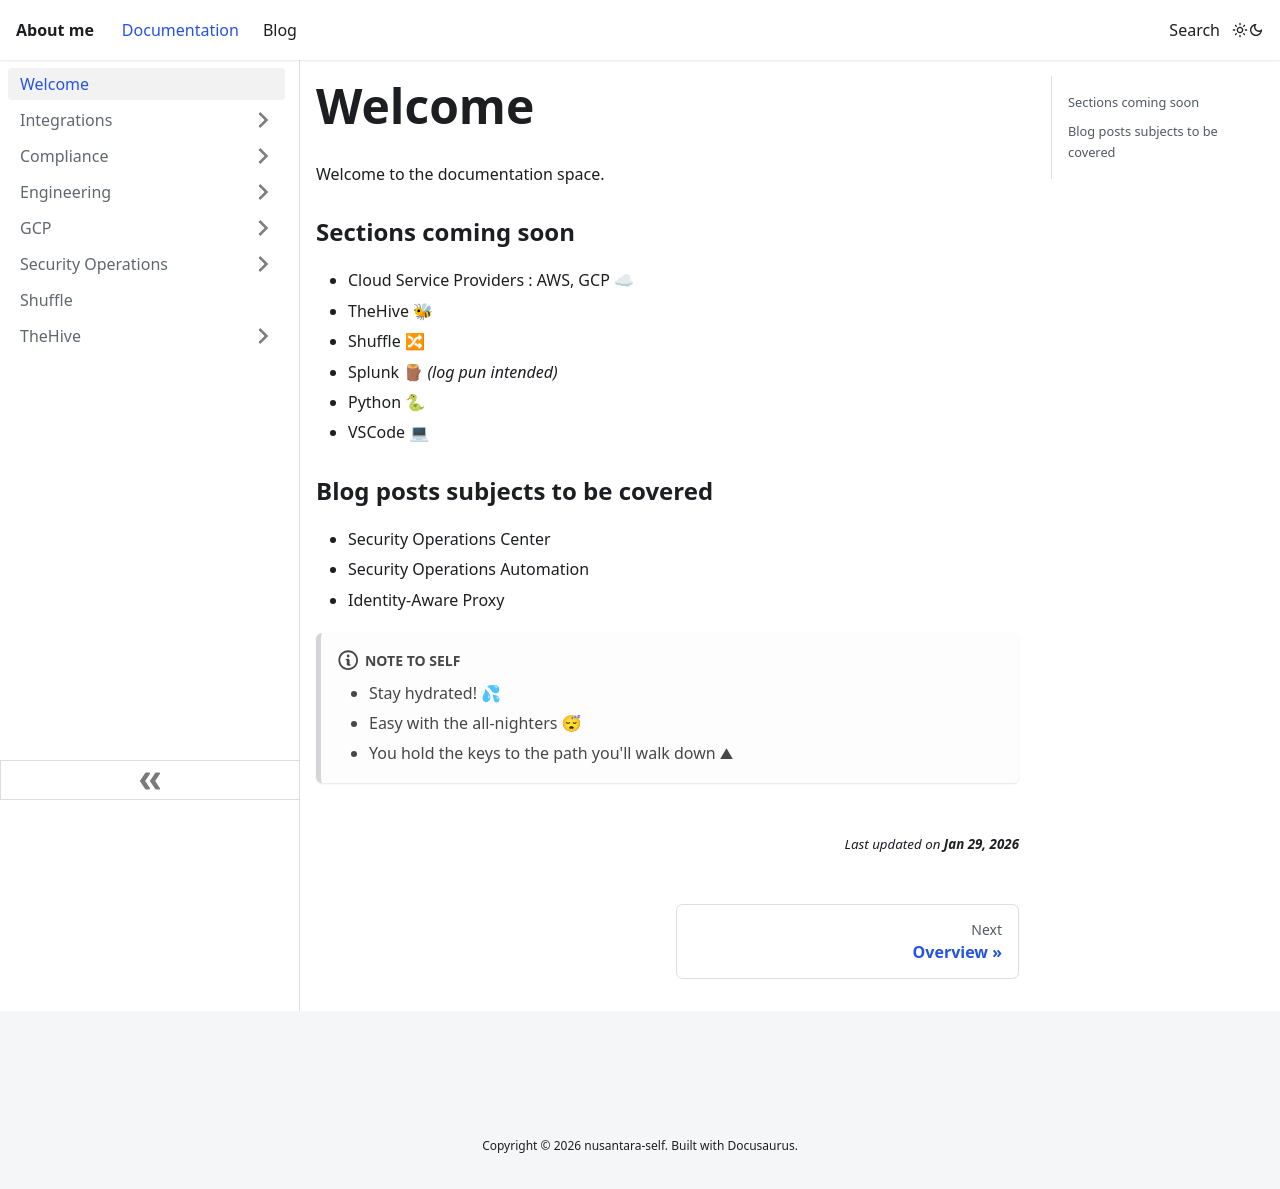

repository: nusantara-self/nusantara-self.github.io · page: docs/welcome.html · generator: docusaurus

---
sidebar_position: 0
---

# Welcome

Welcome to the documentation space.

### Sections coming soon
- Cloud Service Providers : AWS, GCP ☁
- TheHive 🐝
- Shuffle 🔀
- Splunk 🪵 *(log pun intended)*
- Python 🐍
- VSCode 💻

### Blog posts subjects to be covered
- Security Operations Center
- Security Operations Automation
- Identity-Aware Proxy

:::note Note to self

- Stay hydrated! 💦
- Easy with the all-nighters 😴
- You hold the keys to the path you'll walk down ⛰

:::
